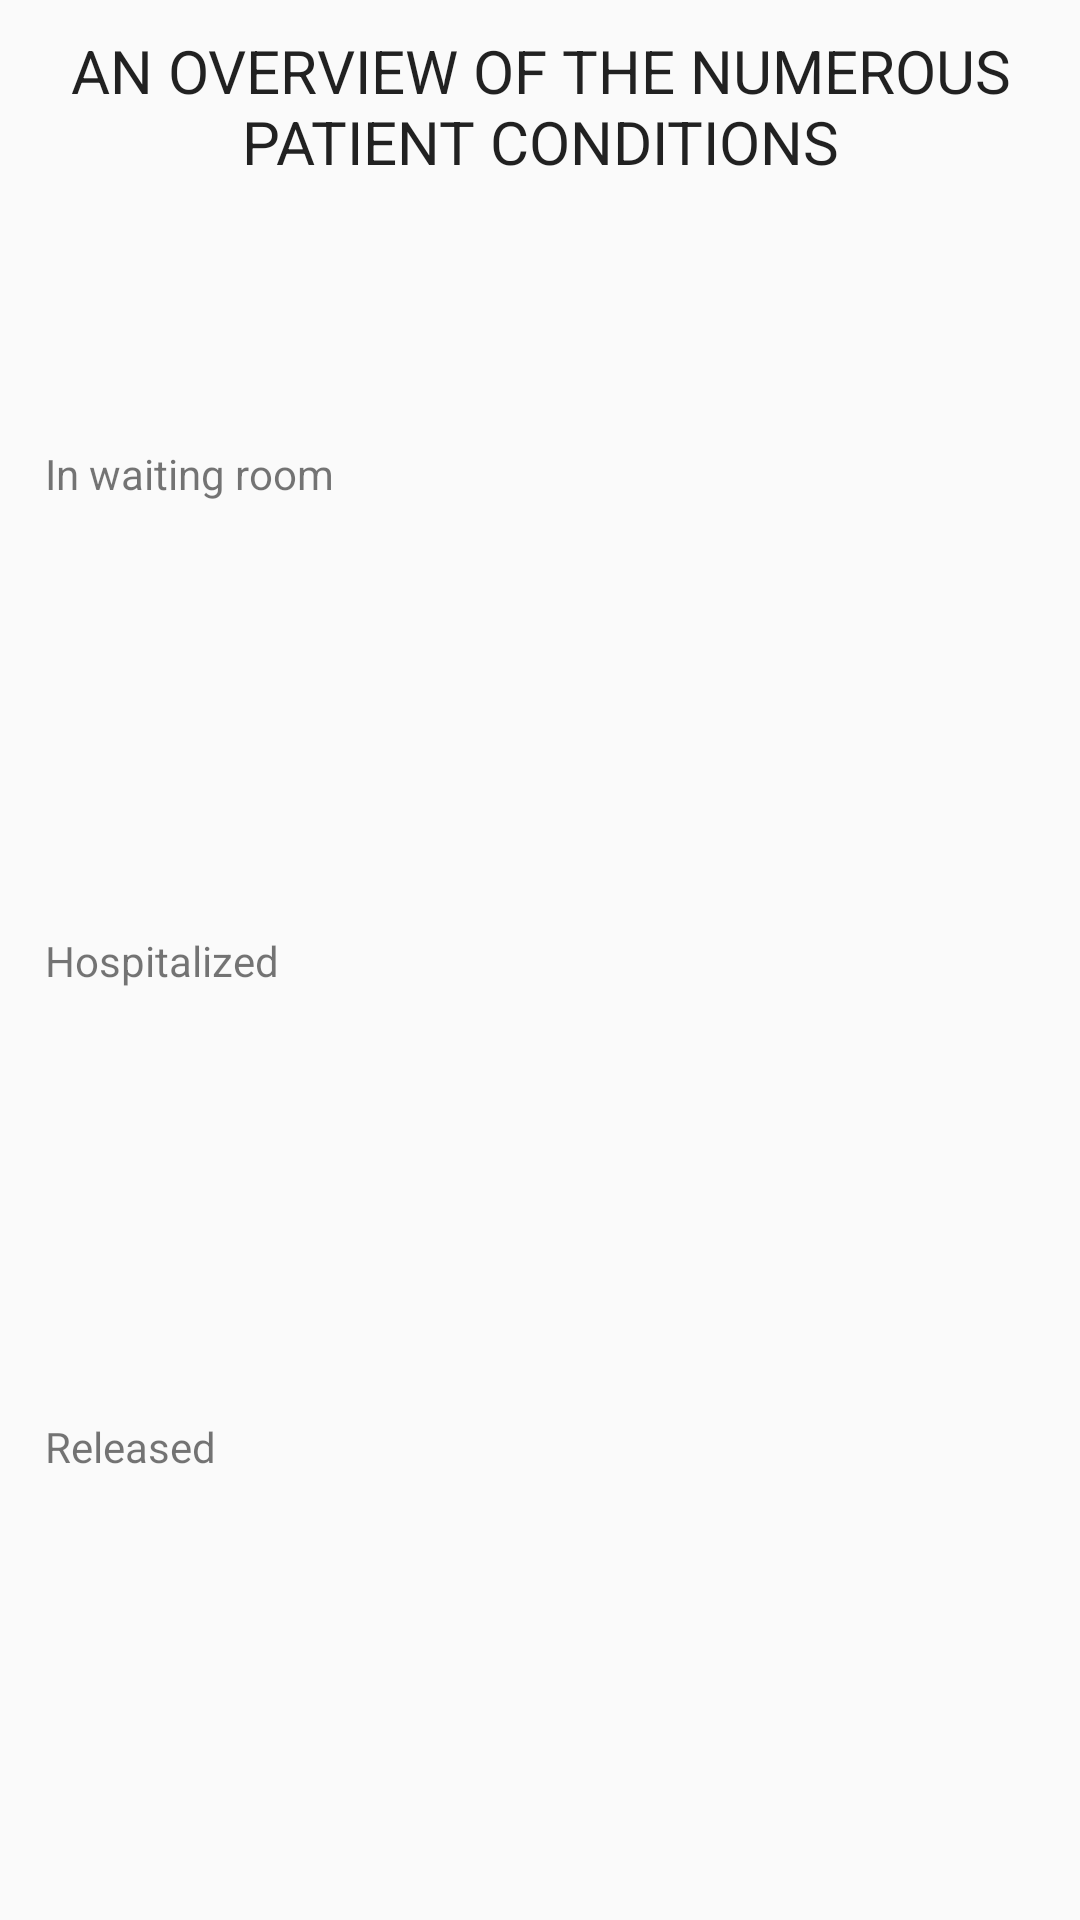

Layout XML and referenced resources for this Android screen:
<!-- AndroidManifest.xml: application theme AppTheme -->
<!-- res/layout/fragment_status.xml -->
<?xml version="1.0" encoding="utf-8"?>
<androidx.constraintlayout.widget.ConstraintLayout xmlns:android="http://schemas.android.com/apk/res/android"
    xmlns:tools="http://schemas.android.com/tools"
    xmlns:app="http://schemas.android.com/apk/res-auto"
    android:layout_width="match_parent"
    android:layout_height="match_parent"
    style="@style/Container">

    <TextView
        android:layout_width="match_parent"
        style="@style/TitleStyle"
        android:layout_height="wrap_content"
        android:text="@string/status_title"

        app:layout_constraintTop_toTopOf="parent"
        tools:ignore="MissingConstraints" />

    <TextView
        android:id="@+id/label1"
        style="@style/TextViewStyle"
        android:layout_width="wrap_content"
        android:layout_height="wrap_content"
        android:text="@string/in_waiting_room"

        app:layout_constraintStart_toStartOf="parent"
        app:layout_constraintTop_toTopOf="parent"
        app:layout_constraintBottom_toTopOf="@id/label2"

        tools:ignore="MissingConstraints" />

    <TextView
        android:id="@+id/waitingRoom"
        style="@style/TextViewStyle"
        android:layout_width="wrap_content"
        android:layout_height="wrap_content"

        app:layout_constraintEnd_toEndOf="parent"
        app:layout_constraintTop_toTopOf="parent"
        app:layout_constraintBottom_toTopOf="@id/hospitalized"
        tools:ignore="MissingConstraints" />
    <TextView
        android:id="@+id/hospitalized"
        style="@style/TextViewStyle"
        android:layout_width="wrap_content"
        android:layout_height="wrap_content"

        app:layout_constraintEnd_toEndOf="parent"
        app:layout_constraintTop_toBottomOf="@+id/waitingRoom"
        app:layout_constraintBottom_toTopOf="@id/released"
        tools:ignore="MissingConstraints" />

    <TextView
        android:id="@+id/released"
        style="@style/TextViewStyle"
        android:layout_width="wrap_content"
        android:layout_height="wrap_content"

        app:layout_constraintEnd_toEndOf="parent"
        app:layout_constraintTop_toBottomOf="@id/hospitalized"
        app:layout_constraintBottom_toBottomOf="parent"
        tools:ignore="MissingConstraints" />

    <TextView
        android:id="@+id/label2"
        style="@style/TextViewStyle"
        android:layout_width="wrap_content"
        android:layout_height="wrap_content"
        android:text="@string/hospitalized"

        app:layout_constraintStart_toStartOf="parent"
        app:layout_constraintTop_toBottomOf="@id/label1"
        app:layout_constraintBottom_toTopOf="@id/label3"

        tools:ignore="MissingConstraints" />

    <TextView
        android:id="@+id/label3"
        style="@style/TextViewStyle"
        android:layout_width="wrap_content"
        android:layout_height="wrap_content"
        android:text="@string/released"

        app:layout_constraintStart_toStartOf="parent"
        app:layout_constraintTop_toBottomOf="@id/label2"
        app:layout_constraintBottom_toBottomOf="parent"

        tools:ignore="MissingConstraints" />

</androidx.constraintlayout.widget.ConstraintLayout>
<!-- resources referenced by this layout -->
<resources>
  <string name="hospitalized">Hospitalized</string>
  <string name="in_waiting_room">In waiting room</string>
  <string name="released">Released</string>
  <string name="status_title">An overview of the numerous patient conditions</string>
  <style name="Container" parent="AppTheme">
          <item name="android:padding">10dp</item>
          <item name="android:textSize">15sp</item>
  
      </style>
  <style name="TextViewStyle">
          <item name="android:padding">5dp</item>
  
      </style>
  <style name="TitleStyle" parent="AppTheme">
          <item name="android:textSize">20sp</item>
          <item name="android:textAlignment">center</item>
          <item name="textAllCaps">true</item>
      </style>
  <style name="AppTheme" parent="Theme.AppCompat.Light.NoActionBar">
          
          <item name="colorPrimary">@color/colorPrimary</item>
          <item name="colorPrimaryDark">@color/colorPrimaryDark</item>
          <item name="colorAccent">@color/colorAccent</item>
      </style>
  <color name="colorPrimary">#6200EE</color>
  <color name="colorPrimaryDark">#3700B3</color>
  <color name="colorAccent">#03DAC5</color>
</resources>
